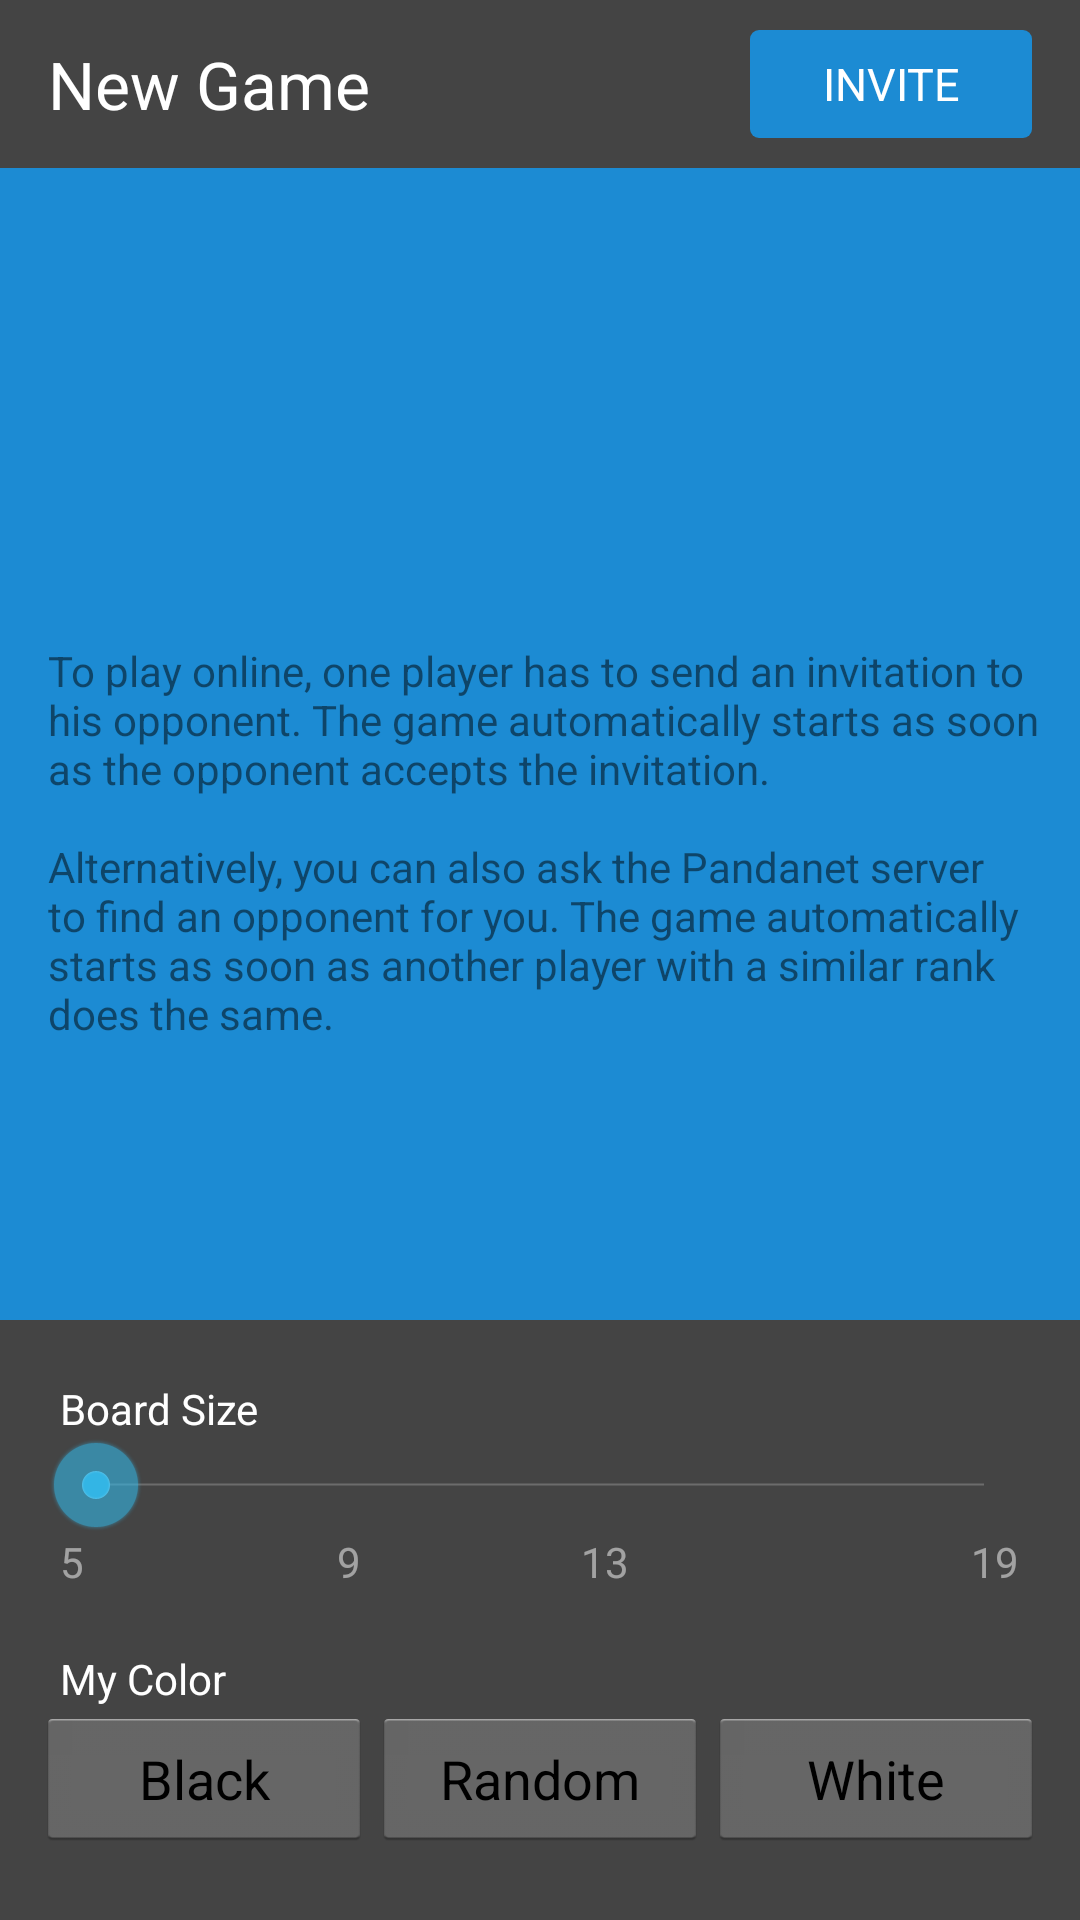

The Android layout XML behind this screen, and the referenced resources:
<!-- AndroidManifest.xml: application theme Theme.splash -->
<!-- res/layout/newinvitation.xml -->
<?xml version="1.0" encoding="utf-8"?>
<LinearLayout android:orientation="vertical" android:layout_width="fill_parent" android:layout_height="fill_parent"
  xmlns:android="http://schemas.android.com/apk/res/android">
    <LinearLayout android:orientation="horizontal" android:id="@id/titlebar" android:background="@drawable/gray4" android:layout_width="fill_parent" android:layout_height="56.0dip" android:baselineAligned="false">
        <TextView android:textAppearance="?android:textAppearanceLarge" android:textColor="@drawable/white" android:gravity="center|left" android:layout_gravity="center" android:id="@id/title" android:layout_width="fill_parent" android:layout_height="wrap_content" android:layout_marginLeft="16.0dip" android:text="@string/new_game" android:layout_weight="1.0" />
        <Button android:textSize="15.0dip" android:textColor="@drawable/white" android:layout_gravity="center_vertical" android:id="@id/invitebutton" android:background="@drawable/bluebutton" android:paddingLeft="24.0dip" android:paddingRight="24.0dip" android:layout_width="wrap_content" android:layout_height="36.0dip" android:layout_marginRight="16.0dip" android:text="@string/invite" android:layout_weight="0.0" android:textAllCaps="true" style="?android:attr/buttonStyleSmall" />
    </LinearLayout>
    <ListView android:id="@id/list" android:layout_width="fill_parent" android:layout_height="158.0dip" android:layout_weight="0.0" />
    <TextView android:textAppearance="?android:textAppearanceSmall" android:textColor="@drawable/halfblack" android:id="@id/footer" android:layout_width="fill_parent" android:layout_height="wrap_content" android:layout_marginLeft="16.0dip" android:layout_marginRight="8.0dip" android:layout_marginBottom="16.0dip" android:text="@string/invitations_info" android:layout_weight="1.0" />
    <ViewFlipper android:id="@id/flipper" android:layout_width="fill_parent" android:layout_height="200.0dip">
        <FrameLayout android:id="@id/boardframe" android:background="@drawable/gray4" android:padding="0.0dip" android:layout_width="fill_parent" android:layout_height="fill_parent">
            <LinearLayout android:layout_gravity="center" android:orientation="vertical" android:id="@id/linearLayout1" android:padding="0.0dip" android:layout_width="fill_parent" android:layout_height="fill_parent">
                <TextView android:textColor="@drawable/white" android:layout_width="wrap_content" android:layout_height="wrap_content" android:layout_marginLeft="20.0dip" android:layout_marginTop="20.0dip" android:text="@string/board_size" />
                <SeekBar android:id="@id/sizeslider" android:layout_width="fill_parent" android:layout_height="wrap_content" android:layout_marginLeft="16.0dip" android:layout_marginRight="16.0dip" />
                <LinearLayout android:orientation="horizontal" android:id="@id/linearLayout3" android:layout_width="fill_parent" android:layout_height="wrap_content" android:layout_marginLeft="20.0dip" android:layout_marginRight="20.0dip">
                    <TextView android:textColor="@drawable/halfwhite" android:gravity="left" android:id="@id/textView6" android:layout_width="wrap_content" android:layout_height="wrap_content" android:text="5" android:layout_weight="2.3" />
                    <TextView android:textColor="@drawable/halfwhite" android:id="@id/textView3" android:layout_width="wrap_content" android:layout_height="wrap_content" android:text="9" android:layout_weight="2.0" />
                    <TextView android:textColor="@drawable/halfwhite" android:id="@id/textView4" android:layout_width="wrap_content" android:layout_height="wrap_content" android:text="13" android:layout_weight="0.1" />
                    <TextView android:textColor="@drawable/halfwhite" android:gravity="right" android:id="@id/textView5" android:layout_width="wrap_content" android:layout_height="wrap_content" android:text="19" android:layout_weight="3.0" />
                </LinearLayout>
                <TextView android:textColor="@drawable/white" android:id="@id/mycolorlabel" android:layout_width="wrap_content" android:layout_height="wrap_content" android:layout_marginLeft="20.0dip" android:layout_marginTop="20.0dip" android:text="@string/my_color" />
                <LinearLayout android:orientation="horizontal" android:id="@id/linearLayout2" android:layout_width="fill_parent" android:layout_height="wrap_content" android:layout_marginLeft="12.0dip" android:layout_marginRight="12.0dip">
                    <Button android:id="@id/blackbutton" android:layout_width="fill_parent" android:layout_height="wrap_content" android:layout_marginLeft="0.0dip" android:layout_marginRight="0.0dip" android:text="@string/black" android:layout_weight="1.0" />
                    <Button android:id="@id/nigiributton" android:layout_width="fill_parent" android:layout_height="wrap_content" android:layout_marginLeft="0.0dip" android:layout_marginRight="0.0dip" android:text="@string/random" android:layout_weight="1.0" />
                    <Button android:id="@id/whitebutton" android:layout_width="fill_parent" android:layout_height="wrap_content" android:layout_marginLeft="0.0dip" android:layout_marginRight="0.0dip" android:text="@string/white" android:layout_weight="1.0" />
                </LinearLayout>
            </LinearLayout>
        </FrameLayout>
        <FrameLayout android:id="@id/handicapframe" android:background="@drawable/gray4" android:layout_width="fill_parent" android:layout_height="fill_parent">
            <LinearLayout android:layout_gravity="center" android:orientation="horizontal" android:id="@id/linearLayout5" android:padding="0.0dip" android:layout_width="fill_parent" android:layout_height="fill_parent" android:layout_marginLeft="30.0dip" android:layout_marginRight="30.0dip">
                <kankan.wheel.widget.WheelView android:layout_gravity="center" android:id="@id/handicapwheel" android:layout_width="wrap_content" android:layout_height="fill_parent" android:layout_margin="10.0dip" android:layout_weight="1.0" />
            </LinearLayout>
        </FrameLayout>
        <FrameLayout android:id="@id/timeframe" android:background="@drawable/gray4" android:layout_width="fill_parent" android:layout_height="fill_parent">
            <LinearLayout android:layout_gravity="center" android:orientation="horizontal" android:id="@id/linearLayout4" android:padding="0.0dip" android:layout_width="fill_parent" android:layout_height="fill_parent" android:layout_marginLeft="30.0dip" android:layout_marginRight="30.0dip">
                <kankan.wheel.widget.WheelView android:layout_gravity="center" android:id="@id/maintimewheel" android:layout_width="wrap_content" android:layout_height="fill_parent" android:layout_margin="10.0dip" android:layout_weight="1.0" />
                <kankan.wheel.widget.WheelView android:layout_gravity="center" android:id="@id/byoyomiwheel" android:layout_width="wrap_content" android:layout_height="fill_parent" android:layout_margin="10.0dip" android:layout_weight="1.0" />
            </LinearLayout>
        </FrameLayout>
    </ViewFlipper>
</LinearLayout>
<!-- resources referenced by this layout -->
<resources>
  <!-- drawable bluebutton (drawable) -->
  <?xml version="1.0" encoding="utf-8"?>
  <selector
    xmlns:android="http://schemas.android.com/apk/res/android">
      <item android:state_pressed="true">
          <shape android:shape="rectangle">
              <solid android:color="#ff1870ab" />
              <corners android:radius="3.0dip" />
          </shape>
      </item>
      <item>
          <shape android:shape="rectangle">
              <solid android:color="#ff1c8bd3" />
              <corners android:radius="3.0dip" />
          </shape>
      </item>
  </selector>
  <string name="black">Black</string>
  <string name="board_size">Board Size</string>
  <string name="invitations_info">"To play online, one player has to send an invitation to his opponent. The game automatically starts as soon as the opponent accepts the invitation.
  
  Alternatively, you can also ask the Pandanet server to find an opponent for you. The game automatically starts as soon as another player with a similar rank does the same."</string>
  <string name="invite">Invite</string>
  <string name="my_color">My Color</string>
  <string name="new_game">New Game</string>
  <string name="random">Random</string>
  <string name="white">White</string>
  <style name="Theme.splash" parent="@android:style/Theme.Holo.Light">
          <item name="android:windowBackground">@drawable/darkpandablue</item>
          <item name="android:windowNoTitle">true</item>
          <item name="android:windowContentOverlay">@null</item>
          <item name="android:windowActionBar">false</item>
      </style>
</resources>
